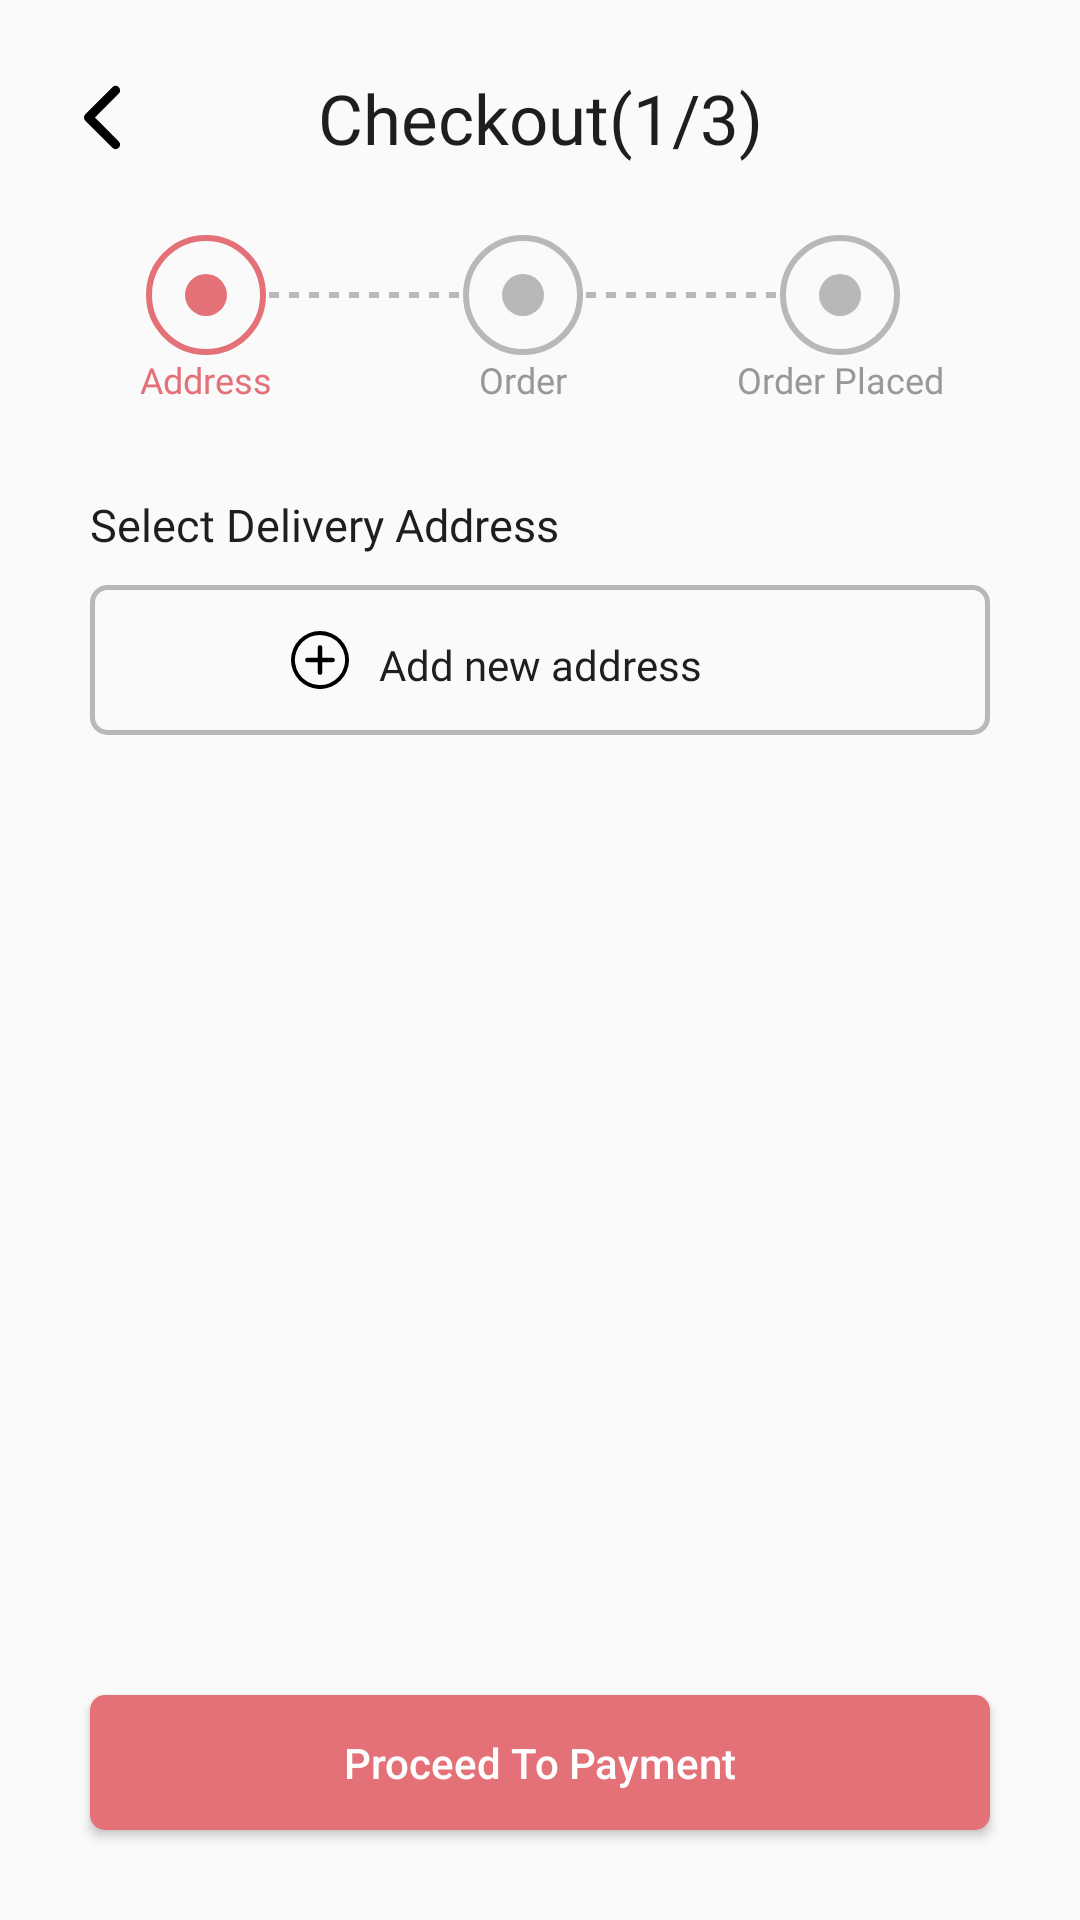

Android layout source for this screen:
<!-- AndroidManifest.xml: application theme Theme.MyApplication -->
<!-- res/layout/fragment_single_checkout_one.xml -->
<?xml version="1.0" encoding="utf-8"?>
<androidx.constraintlayout.widget.ConstraintLayout xmlns:android="http://schemas.android.com/apk/res/android"
    xmlns:tools="http://schemas.android.com/tools"
    android:layout_width="match_parent"
    android:layout_height="match_parent"
    xmlns:app="http://schemas.android.com/apk/res-auto"
    tools:context=".Fragments.CheckoutOne">
    <ImageButton
        android:id="@+id/imageButton"
        android:layout_width="wrap_content"
        android:layout_height="wrap_content"
        android:layout_margin="20dp"
        android:background="?attr/selectableItemBackgroundBorderless"
        android:padding="8dp"
        android:src="@drawable/ic_icon_back"
        app:layout_constraintStart_toStartOf="parent"
        app:layout_constraintTop_toTopOf="parent" />


    <TextView
        android:id="@+id/textView6"
        android:layout_width="wrap_content"
        android:layout_height="wrap_content"
        android:fontFamily="@font/poppins_semibold"
        android:text="Checkout(1/3)"
        android:textColor="@color/black"
        android:textSize="23sp"
        app:layout_constraintBottom_toBottomOf="@+id/imageButton"
        app:layout_constraintEnd_toEndOf="parent"
        app:layout_constraintStart_toStartOf="parent"
        app:layout_constraintTop_toTopOf="@+id/imageButton" />

    <Button
        android:id="@+id/button5"
        android:layout_width="0dp"
        android:layout_height="45dp"
        android:layout_margin="30dp"
        android:background="@drawable/buttom_background"
        android:text="Proceed To Payment"
        android:textAllCaps="false"
        android:textColor="@color/white"
        app:layout_constraintBottom_toBottomOf="parent"
        app:layout_constraintEnd_toEndOf="parent"
        app:layout_constraintStart_toStartOf="parent" />

    <TextView
        android:id="@+id/textView33"
        android:layout_width="wrap_content"
        android:layout_height="wrap_content"
        android:fontFamily="@font/poppins_regular"
        android:text="Address"
        android:textColor="@color/purple_200"
        android:textSize="12sp"
        app:layout_constraintEnd_toEndOf="@+id/imageView9"
        app:layout_constraintStart_toStartOf="@+id/imageView9"
        app:layout_constraintTop_toBottomOf="@+id/imageView9" />


    <TextView
        android:id="@+id/textView34"
        android:layout_width="wrap_content"
        android:layout_height="wrap_content"
        android:fontFamily="@font/poppins_regular"
        android:text="Order"
        android:textColor="@color/text_color_grey"
        android:textSize="12sp"
        app:layout_constraintEnd_toEndOf="@+id/imageView11"
        app:layout_constraintStart_toStartOf="@+id/imageView11"
        app:layout_constraintTop_toBottomOf="@+id/imageView9" />

    <TextView
        android:layout_width="wrap_content"
        android:layout_height="wrap_content"
        android:fontFamily="@font/poppins_regular"
        android:text="Order Placed"
        android:textColor="@color/text_color_grey"
        android:textSize="12sp"
        app:layout_constraintEnd_toEndOf="@+id/imageView10"
        app:layout_constraintStart_toStartOf="@+id/imageView10"
        app:layout_constraintTop_toBottomOf="@+id/imageView9" />


    <ImageView
        android:id="@+id/imageView9"
        android:layout_width="wrap_content"
        android:layout_height="wrap_content"
        android:src="@drawable/ic_circle_grey"
        android:layout_marginTop="20dp"
        app:layout_constraintStart_toEndOf="@+id/imageButton"
        app:layout_constraintTop_toBottomOf="@+id/imageButton"
        app:tint="@color/purple_200" />

    <ImageView
        android:id="@+id/imageView11"
        android:layout_width="wrap_content"
        android:layout_height="wrap_content"
        android:src="@drawable/ic_circle_grey"
        app:layout_constraintBottom_toBottomOf="@+id/imageView9"
        app:layout_constraintEnd_toStartOf="@+id/imageView10"
        app:layout_constraintStart_toEndOf="@+id/imageView9"
        app:layout_constraintTop_toTopOf="@+id/imageView9" />

    <ImageView
        android:id="@+id/imageView10"
        android:layout_width="wrap_content"
        android:layout_height="wrap_content"
        android:src="@drawable/ic_circle_grey"
        android:layout_marginRight="60dp"
        app:layout_constraintBottom_toBottomOf="@+id/imageView11"
        app:layout_constraintEnd_toEndOf="parent"
        app:layout_constraintTop_toTopOf="@+id/imageView11" />

    <ImageView
        android:layout_width="0dp"
        android:layout_height="10dp"
        android:src="@drawable/dotted_line"
        app:layout_constraintBottom_toBottomOf="@+id/imageView9"
        app:layout_constraintEnd_toStartOf="@+id/imageView11"
        app:layout_constraintStart_toEndOf="@+id/imageView9"
        app:layout_constraintTop_toTopOf="@+id/imageView9" />

    <ImageView
        android:layout_width="0dp"
        android:layout_height="10dp"
        android:src="@drawable/dotted_line"
        app:layout_constraintBottom_toBottomOf="@+id/imageView9"
        app:layout_constraintEnd_toStartOf="@+id/imageView10"
        app:layout_constraintStart_toEndOf="@+id/imageView11"
        app:layout_constraintTop_toTopOf="@+id/imageView9" />

    <TextView
        android:id="@+id/textView35"
        android:layout_width="wrap_content"
        android:layout_height="wrap_content"
        android:layout_marginLeft="10dp"
        android:layout_marginTop="30dp"
        android:text="Select Delivery Address"
        android:fontFamily="@font/poppins_semibold"
        android:textColor="@color/black"
        android:textSize="15sp"
        app:layout_constraintStart_toStartOf="@+id/imageButton"
        app:layout_constraintTop_toBottomOf="@+id/textView33" />


    <androidx.constraintlayout.widget.ConstraintLayout
        android:id="@+id/constraintLayout17"
        android:layout_width="match_parent"
        android:layout_height="50dp"
        android:layout_marginLeft="30dp"
        android:layout_marginTop="10dp"
        android:layout_marginRight="30dp"
        android:background="@drawable/button_grey_background"
        android:foreground="?attr/selectableItemBackground"
        app:layout_constraintEnd_toEndOf="parent"
        app:layout_constraintStart_toStartOf="parent"
        app:layout_constraintTop_toBottomOf="@+id/textView35">

        <TextView
            android:id="@+id/textView14"
            android:layout_width="wrap_content"
            android:layout_height="wrap_content"
            android:layout_marginTop="3dp"
            android:fontFamily="@font/poppins_semibold"
            android:text="Add new address"
            android:textColor="@color/black"
            app:layout_constraintBottom_toBottomOf="parent"
            app:layout_constraintEnd_toEndOf="parent"
            app:layout_constraintStart_toStartOf="parent"
            app:layout_constraintTop_toTopOf="parent" />


        <ImageView
            android:layout_width="wrap_content"
            android:layout_height="wrap_content"
            android:layout_marginRight="10dp"
            android:src="@drawable/ic_icon_ionic_ios_add_circle_outline"
            app:layout_constraintBottom_toBottomOf="parent"
            app:layout_constraintEnd_toStartOf="@+id/textView14"
            app:layout_constraintTop_toTopOf="parent" />
    </androidx.constraintlayout.widget.ConstraintLayout>

    <androidx.recyclerview.widget.RecyclerView
        android:id="@+id/Address"
        android:layout_width="0dp"
        android:layout_height="0dp"
        android:layout_marginTop="10dp"
        android:layout_marginBottom="10dp"
        android:overScrollMode="never"
        app:layout_constraintBottom_toTopOf="@+id/button5"
        app:layout_constraintEnd_toEndOf="parent"
        app:layout_constraintStart_toStartOf="parent"
        app:layout_constraintTop_toBottomOf="@+id/constraintLayout17">



    </androidx.recyclerview.widget.RecyclerView>


    <androidx.constraintlayout.widget.ConstraintLayout
        android:id="@+id/Loading"
        android:layout_width="0dp"
        android:layout_height="match_parent"
        android:background="@color/background_color"
        android:clickable="true"
        android:elevation="10dp"
        android:focusable="true"
        android:visibility="gone"
        app:layout_constraintBottom_toBottomOf="parent"
        app:layout_constraintEnd_toEndOf="parent"
        app:layout_constraintStart_toStartOf="parent">


        <com.airbnb.lottie.LottieAnimationView
            android:id="@+id/animationView"
            android:layout_width="match_parent"
            android:layout_height="wrap_content"
            app:layout_constraintBottom_toBottomOf="parent"
            app:layout_constraintEnd_toEndOf="parent"
            app:layout_constraintStart_toStartOf="parent"
            app:layout_constraintTop_toTopOf="parent"
            app:lottie_autoPlay="true"
            app:lottie_loop="true"
            app:lottie_rawRes="@raw/loading" />
    </androidx.constraintlayout.widget.ConstraintLayout>
</androidx.constraintlayout.widget.ConstraintLayout>
<!-- resources referenced by this layout -->
<resources>
  <color name="background_color">#F8F8F8</color>
  <color name="black">#1E1E1E</color>
  <color name="purple_200">#e47178</color>
  <color name="text_color_grey">#989898</color>
  <color name="white">#FFFFFFFF</color>
  <!-- drawable buttom_background (drawable) -->
  <?xml version="1.0" encoding="utf-8" ?>
  <shape xmlns:android="http://schemas.android.com/apk/res/android"
      android:thickness="0dp"
      android:shape="rectangle">
  
  
      <corners android:radius="5dp" />
      <solid
          android:color="@color/purple_200"
          />
  </shape>
  <!-- drawable button_grey_background (drawable) -->
  <?xml version="1.0" encoding="utf-8"?>
  <shape xmlns:android="http://schemas.android.com/apk/res/android"
      android:shape="rectangle">
  
      <corners android:radius="5dp" />
      <stroke android:width="5px" android:color="@color/grey" />
  </shape>
  <!-- drawable dotted_line (drawable) -->
  <shape xmlns:android="http://schemas.android.com/apk/res/android"
      android:shape="line">
  
      <stroke
          android:color="@color/grey"
          android:dashWidth="10px"
          android:dashGap="10px"
          android:width="2dp"/>
  </shape>
  <!-- drawable ic_circle_grey (drawable) -->
  <vector xmlns:android="http://schemas.android.com/apk/res/android"
      android:width="40dp"
      android:height="40dp"
      android:viewportWidth="40"
      android:viewportHeight="40">
    <path
        android:pathData="M20,20m-19,0a19,19 0,1 1,38 0a19,19 0,1 1,-38 0"
        android:strokeWidth="2"
        android:fillColor="#00000000"
        android:strokeColor="#b8b8b8"/>
    <path
        android:pathData="M20,20m-7,0a7,7 0,1 1,14 0a7,7 0,1 1,-14 0"
        android:fillColor="#b8b8b8"/>
  </vector>
  <!-- drawable ic_icon_back (drawable) -->
  <vector xmlns:android="http://schemas.android.com/apk/res/android"
      android:width="12.621dp"
      android:height="22.243dp"
      android:viewportWidth="12.621"
      android:viewportHeight="22.243">
    <path
        android:pathData="M10.5,2.121l-9,9 9,9"
        android:strokeLineJoin="round"
        android:strokeWidth="3"
        android:fillColor="#00000000"
        android:strokeColor="#000"
        android:strokeLineCap="round"/>
  </vector>
  <!-- drawable ic_icon_ionic_ios_add_circle_outline (drawable) -->
  <vector xmlns:android="http://schemas.android.com/apk/res/android"
      android:width="19.392dp"
      android:height="19.392dp"
      android:viewportWidth="19.392"
      android:viewportHeight="19.392">
    <path
        android:fillColor="#FF000000"
        android:pathData="M13.915,8.95L10.442,8.95L10.442,5.478a0.746,0.746 0,1 0,-1.492 0L8.95,8.95L5.478,8.95a0.714,0.714 0,0 0,-0.746 0.746,0.722 0.722,0 0,0 0.746,0.746L8.95,10.442v3.473a0.722,0.722 0,0 0,0.746 0.746,0.742 0.742,0 0,0 0.746,-0.746L10.442,10.442h3.473a0.746,0.746 0,1 0,0 -1.492Z"/>
    <path
        android:fillColor="#FF000000"
        android:pathData="M9.696,1.305A8.387,8.387 0,1 1,3.762 3.762,8.335 8.335,0 0,1 9.696,1.305m0,-1.305a9.7,9.7 0,1 0,9.7 9.7,9.694 9.694,0 0,0 -9.7,-9.7Z"/>
  </vector>
  <style name="Theme.MyApplication" parent="Theme.AppCompat.Light.NoActionBar">
          
          <item name="colorPrimary">@color/purple_500</item>
          <item name="colorPrimaryVariant">@color/purple_700</item>
          <item name="colorOnPrimary">@color/white</item>
          
          <item name="colorSecondary">@color/teal_200</item>
          <item name="colorSecondaryVariant">@color/teal_700</item>
          <item name="colorOnSecondary">@color/black</item>
          
          <item name="android:statusBarColor" tools:targetApi="l">@color/purple_200</item>
          
      </style>
  <color name="grey">#B8B8B8</color>
  <color name="purple_500">#1285bb</color>
  <color name="purple_700">#1E1E1E</color>
  <color name="teal_200">#1E1E1E</color>
  <color name="teal_700">#1E1E1E</color>
</resources>
